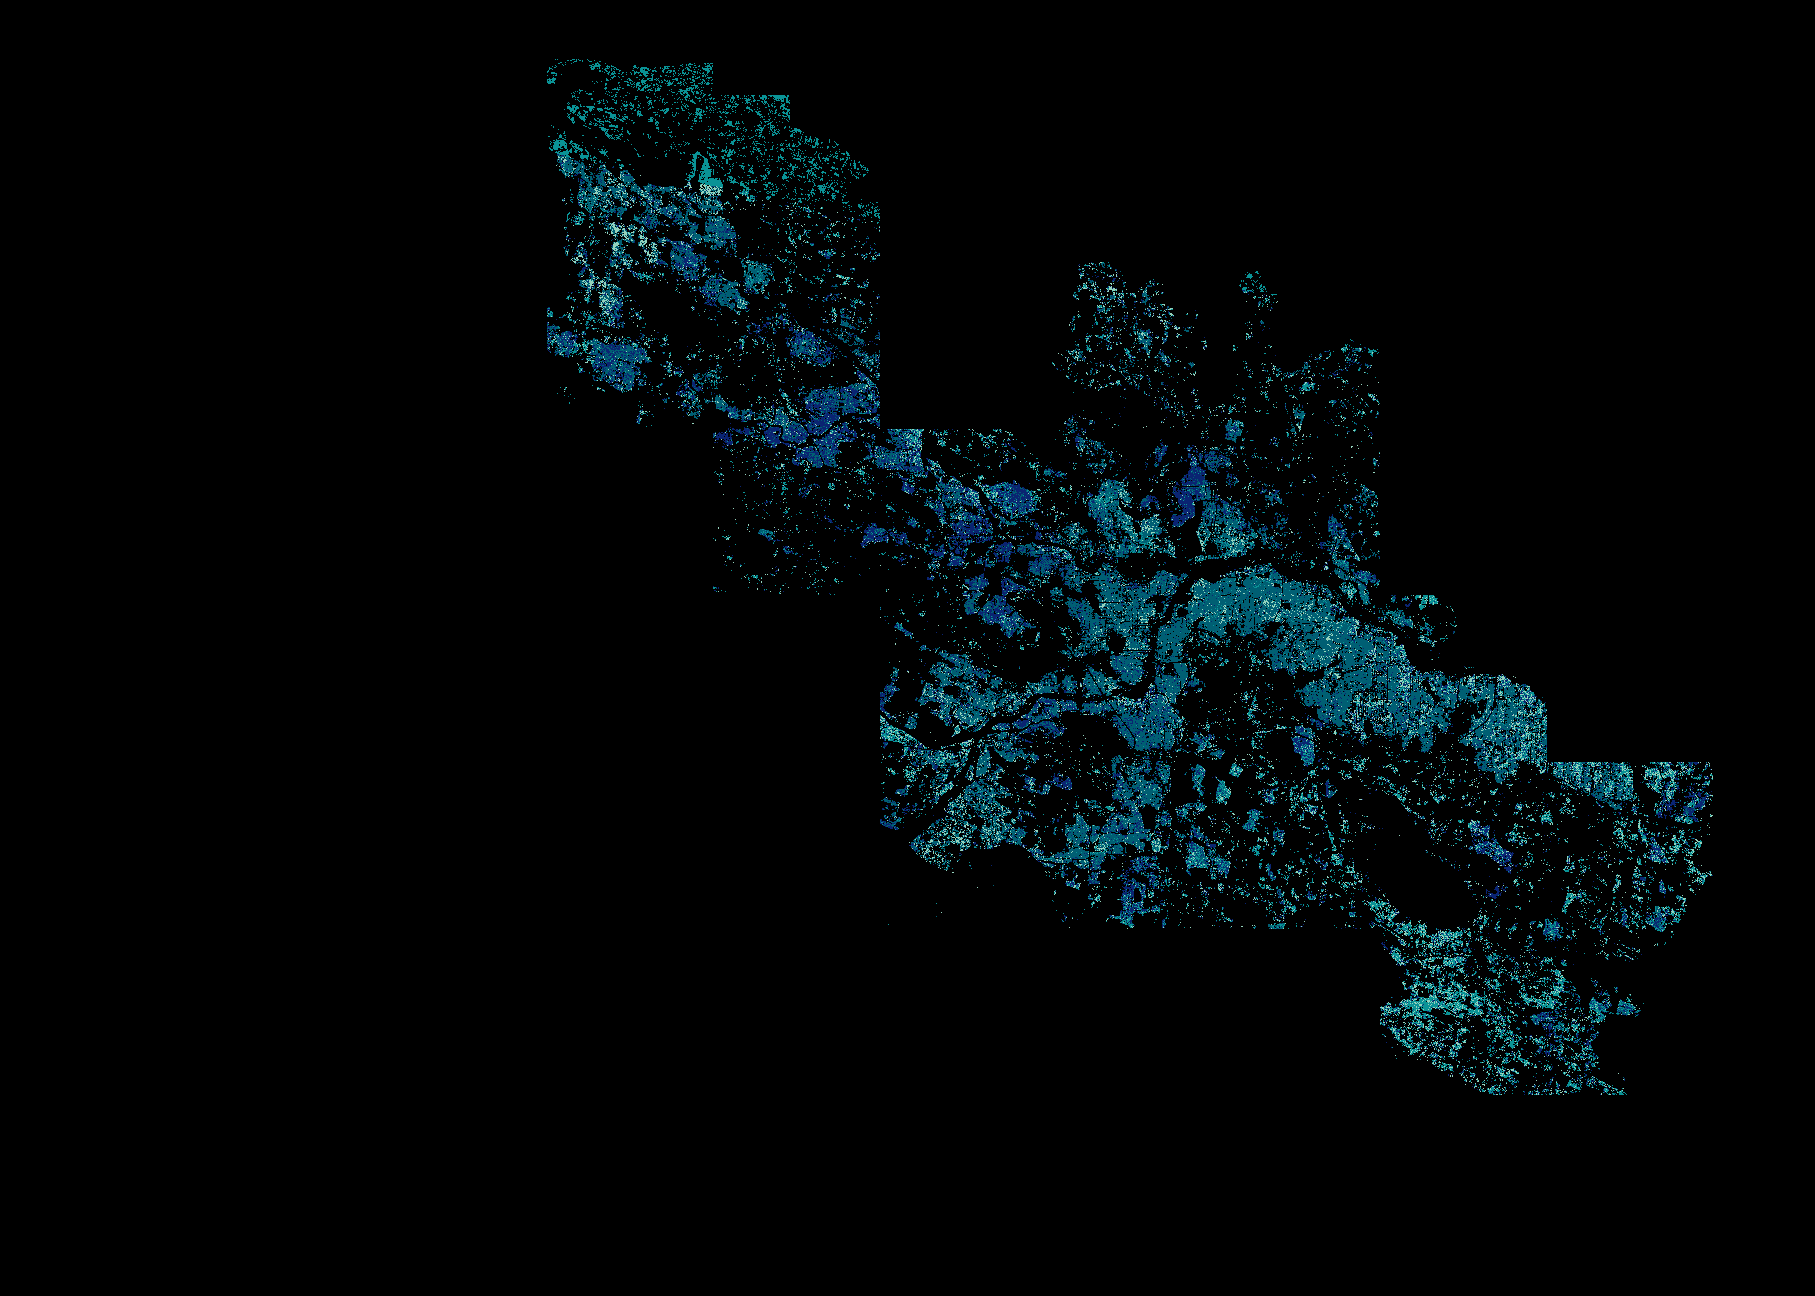

The file beside this chart, header and first rows:
category, area_ha, pct, month, season, is_median, color
Kar May (Early/Mid), 53423, 46.6, May, Kar, False, #E9D8A6
Kar Jun (Early/Mid), 36586, 31.9, Jun, Kar, True, #EE9B00
Kar Jul (Early/Mid), 6939, 6.1, Jul, Kar, False, #CA6702
Kar Aug (Early/Mid), 17729, 15.5, Aug, Kar, False, #BB3E03
Pishanam Sep, 27857, 24.3, Sep, Pishanam, False, #0A9396
Pishanam Oct, 15539, 13.6, Oct, Pishanam, False, #94D2BD
Pishanam Nov (Delayed), 45342, 39.5, Nov, Pishanam, True, #005F73
Pishanam Dec (Delayed), 25939, 22.6, Dec, Pishanam, False, #0A2472
